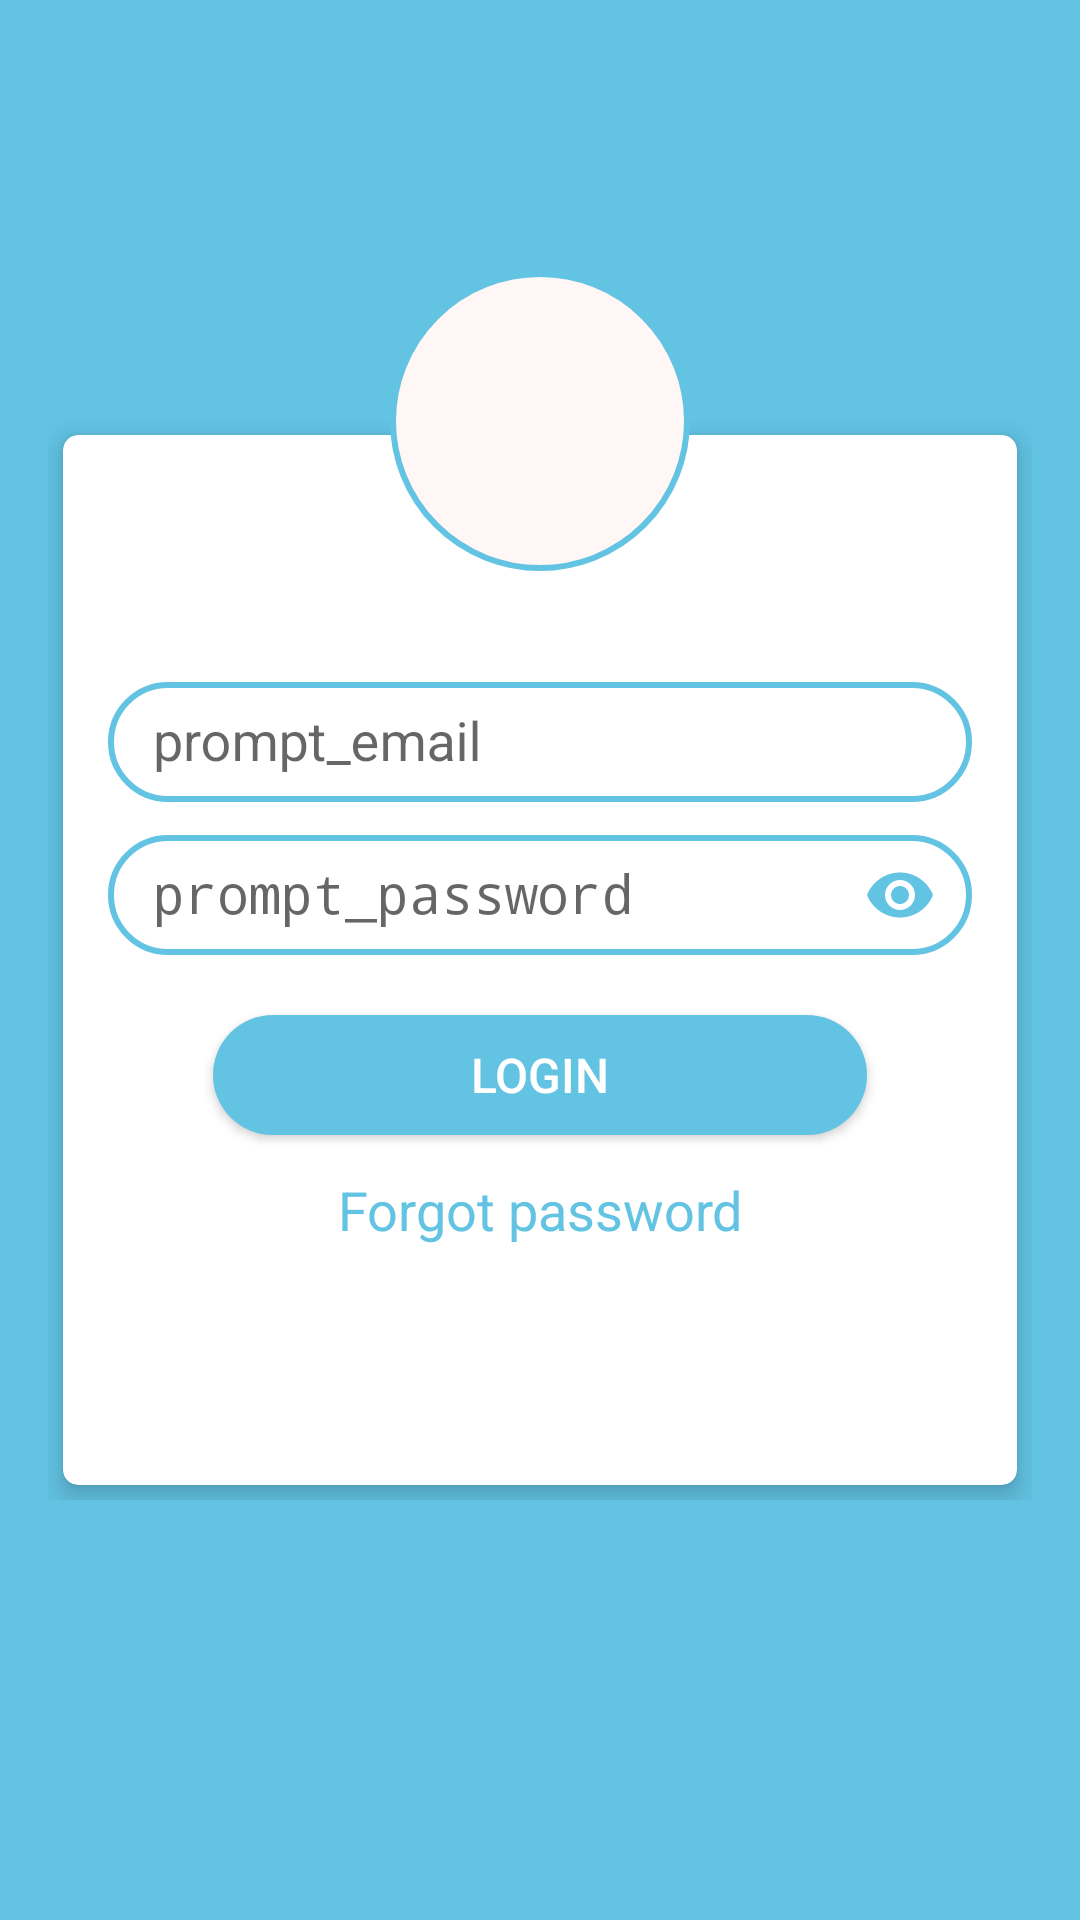

Write the Android layout XML for this screen, with the resource values it uses.
<!-- AndroidManifest.xml: activity theme Theme.AppCompat.DayNight.NoActionBar -->
<!-- res/layout/activity_login.xml -->
<?xml version="1.0" encoding="utf-8"?>
<RelativeLayout
    xmlns:android="http://schemas.android.com/apk/res/android"
    xmlns:tools="http://schemas.android.com/tools"
    xmlns:app="http://schemas.android.com/apk/res-auto"
    android:layout_width="match_parent"
    android:layout_height="match_parent"
    android:background="@color/main"
    android:gravity="center"
    android:padding="16dp"
    tools:context=".LoginActivity">

    <RelativeLayout
        android:layout_width="match_parent"
        android:layout_height="wrap_content"
        android:layout_gravity="center">

        <androidx.cardview.widget.CardView
            android:layout_width="match_parent"
            android:layout_height="350dp"
            android:layout_margin="5dp"
            android:padding="10dp"
            app:cardCornerRadius="5dp"
            app:cardElevation="5dp">

            <LinearLayout
                android:layout_width="match_parent"
                android:layout_height="wrap_content"
                android:layout_gravity="center"
                android:layout_margin="5dp"
                android:orientation="vertical">

                <com.google.android.material.textfield.TextInputLayout
                    android:id="@+id/emailError"
                    android:layout_width="match_parent"
                    android:layout_height="wrap_content"
                    android:layout_marginLeft="10dp"
                    android:layout_marginRight="10dp">

                    <EditText
                        android:id="@+id/email"
                        android:layout_width="match_parent"
                        android:layout_height="40dp"
                        android:layout_marginTop="10dp"
                        android:background="@drawable/input_text"
                        android:hint="prompt_email"
                        android:textColor="@color/black"
                        android:inputType="textEmailAddress"
                        android:maxLines="1"
                        android:paddingStart="15dp"
                        android:paddingEnd="15dp"
                        android:singleLine="true" />

                </com.google.android.material.textfield.TextInputLayout>

                <com.google.android.material.textfield.TextInputLayout
                    android:id="@+id/passError"
                    android:layout_width="match_parent"
                    android:layout_height="wrap_content"
                    android:layout_marginLeft="10dp"
                    android:layout_marginRight="10dp"
                    app:passwordToggleEnabled="true"
                    app:passwordToggleTint="#62c3e3">

                    <EditText
                        android:id="@+id/password"
                        android:layout_width="match_parent"
                        android:layout_height="40dp"
                        android:layout_marginTop="10dp"
                        android:hint="@string/prompt_password"
                        android:inputType="textPassword"
                        android:maxLines="1"
                        android:textColor="@color/black"
                        android:paddingStart="15dp"
                        android:paddingEnd="15dp"
                        android:background="@drawable/input_text"
                        android:singleLine="true"/>

                </com.google.android.material.textfield.TextInputLayout>

                <Button
                    android:id="@+id/login"
                    android:layout_width="match_parent"
                    android:layout_height="40dp"
                    android:layout_marginLeft="45dp"
                    android:layout_marginRight="45dp"
                    android:layout_marginTop="20dp"
                    android:background="@drawable/button_login"
                    android:text="LOGIN"
                    android:textColor="@android:color/white"
                    android:textSize="16sp"/>

                <TextView
                    android:id="@+id/forgot"
                    android:layout_width="match_parent"
                    android:layout_height="40dp"
                    android:layout_marginTop="5dp"
                    android:gravity="center"
                    android:text="Forgot password"
                    android:textColor="@color/main"
                    android:textSize="18dp"/>

            </LinearLayout>
        </androidx.cardview.widget.CardView>
    </RelativeLayout>

    <ImageView
        android:id="@+id/profile"
        android:layout_width="100dp"
        android:layout_height="100dp"
        android:layout_centerHorizontal="true"
        android:layout_marginTop="-50dp"
        android:background="@drawable/round_background"
        android:padding="15dp"
        android:src="@drawable/user"/>
    <ProgressBar
        android:layout_width="wrap_content"
        android:layout_height="wrap_content"
        android:layout_centerInParent="true"
        android:visibility="gone"
        android:id="@+id/go"
        android:layout_gravity="center"
        >

    </ProgressBar>

</RelativeLayout>
<!-- resources referenced by this layout -->
<resources>
  <color name="black">#FF000000</color>
  <color name="main">#62c3e3</color>
  <!-- drawable button_login (drawable) -->
  <?xml version="1.0" encoding="utf-8"?>
  <shape xmlns:android="http://schemas.android.com/apk/res/android"
      android:shape="rectangle">
      <solid android:color="@color/main" />
      <corners android:radius="20dp" />
  
  </shape>
  <!-- drawable input_text (drawable) -->
  <?xml version="1.0" encoding="utf-8"?>
  <shape xmlns:android="http://schemas.android.com/apk/res/android"
      android:shape="rectangle"
      >
      <solid android:color="@color/TextColor" />
      <corners android:radius="20dp" />
      <stroke android:width="2dp"
          android:color="@color/main"/>
  
  </shape>
  <!-- drawable round_background (drawable) -->
  <?xml version="1.0" encoding="utf-8"?>
  <shape
      xmlns:android="http://schemas.android.com/apk/res/android"
      android:shape="oval">
      <solid android:color="#fff6f6"/>
      <stroke
          android:width="2dip"
          android:color="@color/main"></stroke>
  </shape>
  <string name="prompt_password">prompt_password</string>
  <color name="TextColor">#FFFFFFFF</color>
</resources>
